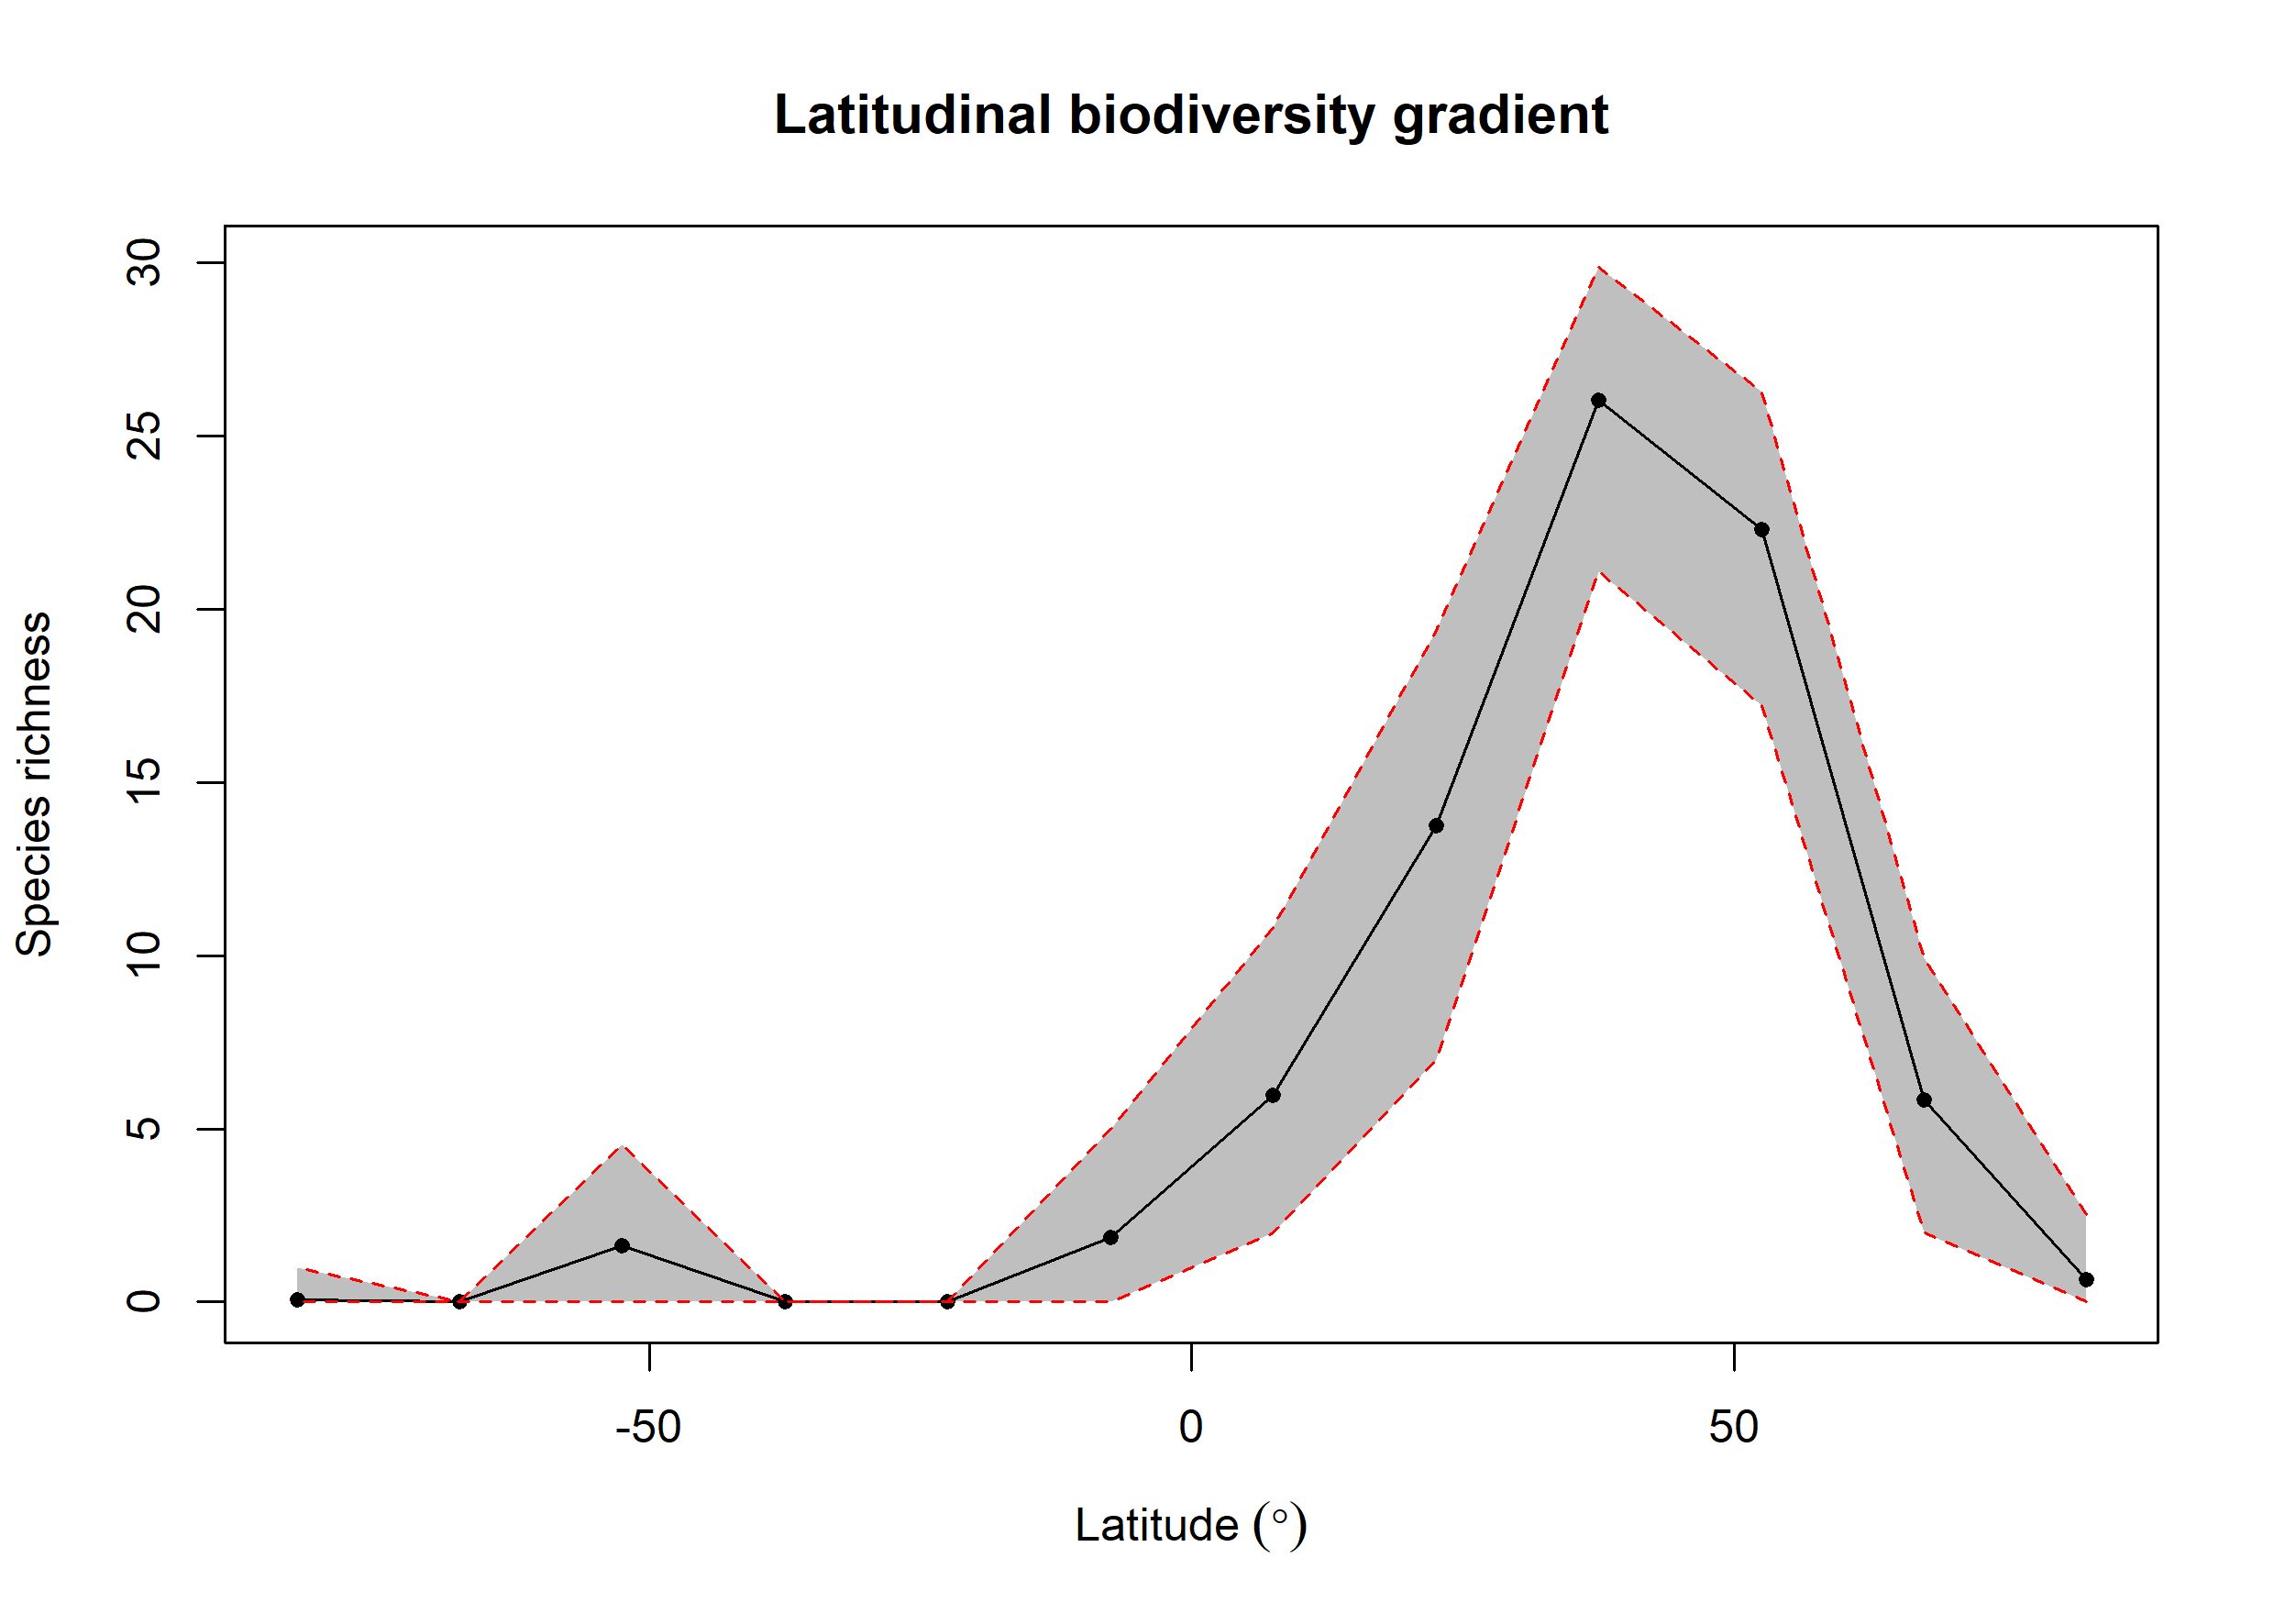

Source data for this figure (header and first rows):
bin, max, min, mid, hemisphere, mean_richness, CI.Lower, CI.Upper
1, 90, 75, 82.5, N, 0.65, 0, 2.525
2, 75, 60, 67.5, N, 5.827, 2, 9.949
3, 60, 45, 52.5, N, 22.31, 17.22, 26.28
4, 45, 30, 37.5, N, 26.05, 21.09, 29.89
5, 30, 15, 22.5, N, 13.76, 6.988, 19.4
6, 15, 0, 7.5, N, 5.973, 2, 10.81
7, 0, -15, -7.5, S, 1.87, 0, 5
8, -15, -30, -22.5, S, NA, NA, NA
9, -30, -45, -37.5, S, NA, NA, NA
10, -45, -60, -52.5, S, 1.63, 0, 4.525
11, -60, -75, -67.5, S, NA, NA, NA
12, -75, -90, -82.5, S, 0.07, 0, 1
